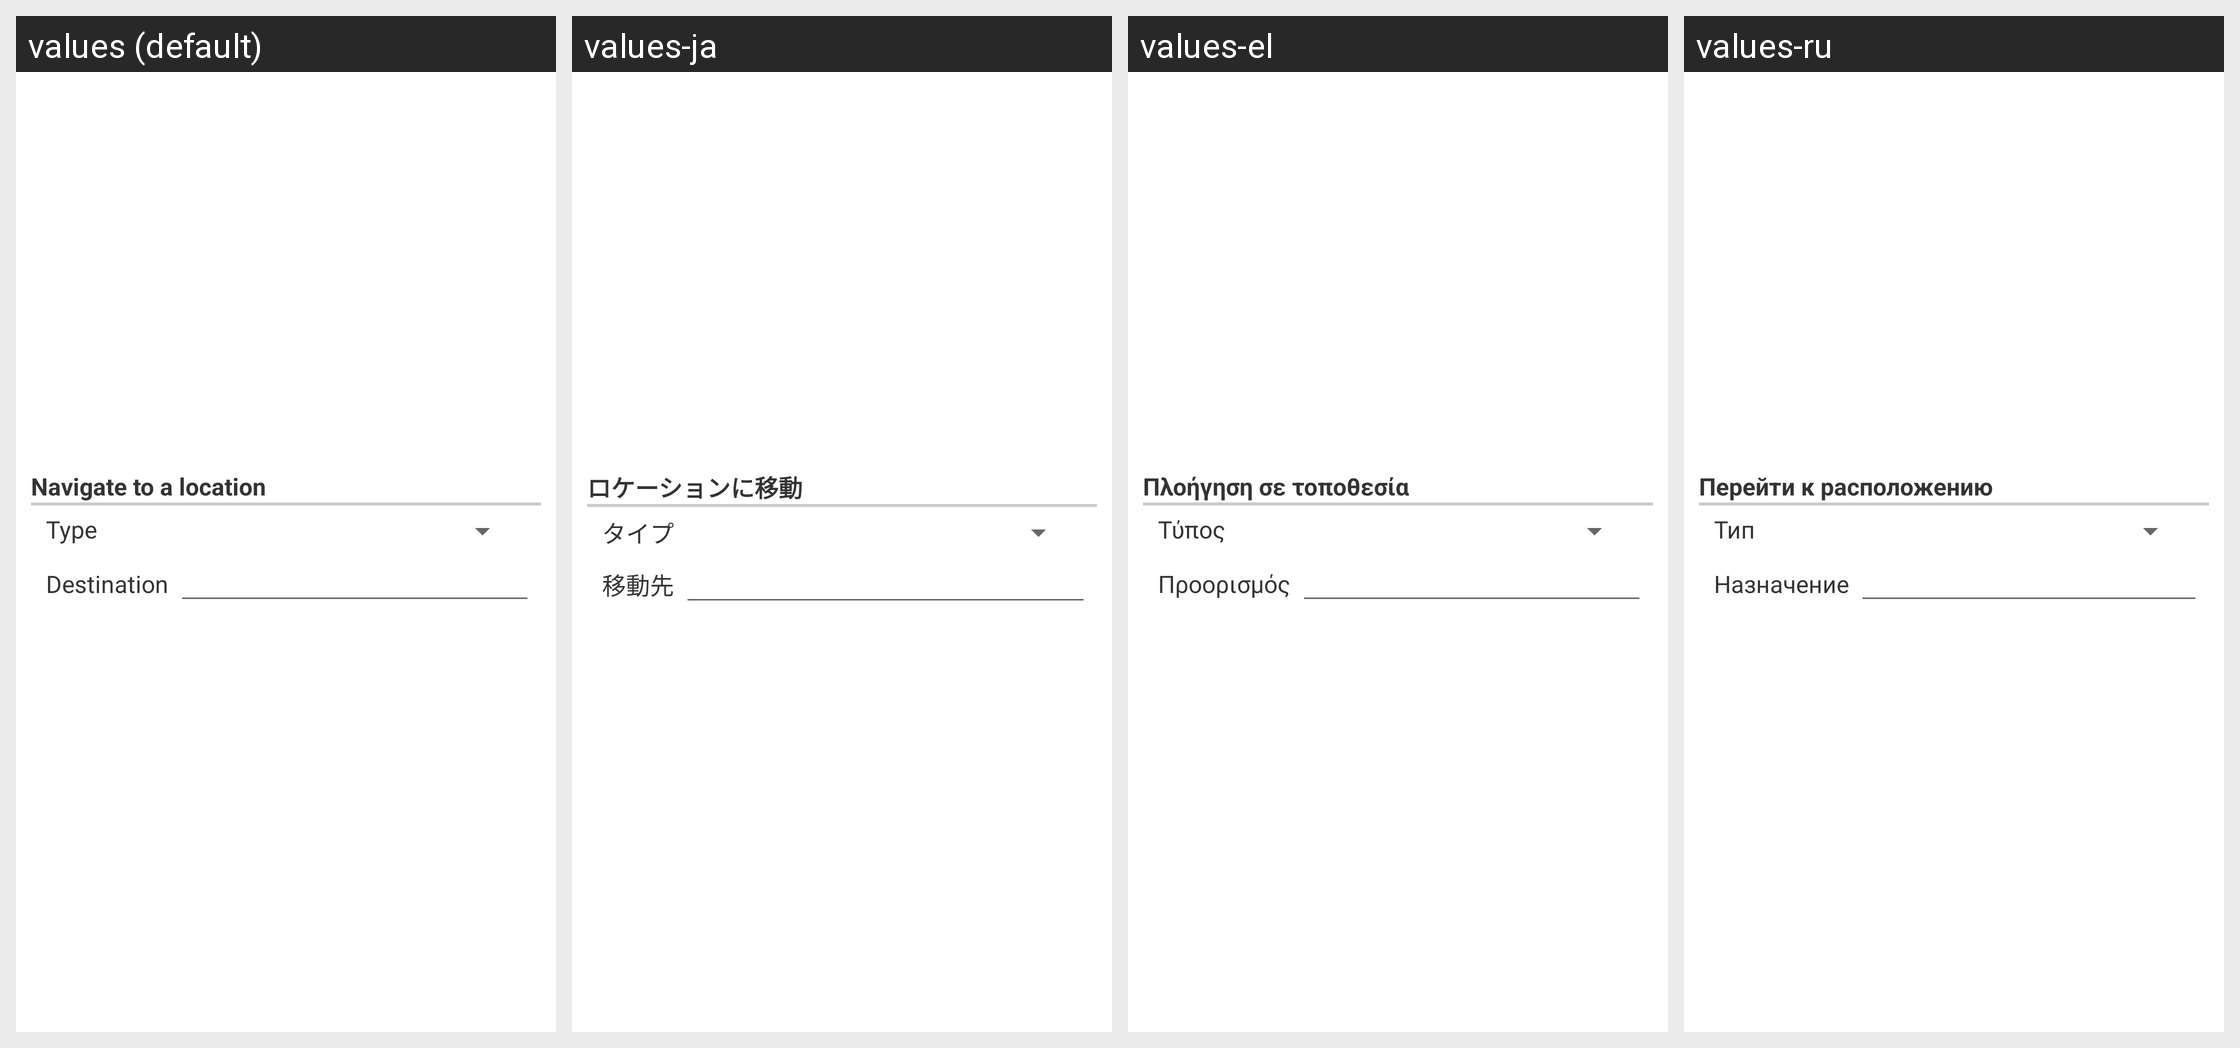

Locale-by-locale string values for the Android screen shown in this grid:
Android screen res/layout/configuration_dialog_option038.xml rendered under 4 locales, left to right: values (default), values-ja, values-el, values-ru. Device: Nexus 5 (rendered at 1080×1920; each locale shown at half size, 540×960, under a caption strip naming it); theme Theme.MaterialComponents.DayNight.NoActionBar.
Other locales in the repository, not shown: values-da, values-de, values-es, values-fr, values-hr, values-hu, values-it, values-ko, values-nl, values-pl, values-pt, values-zh-rCN, values-zh-rTW.
Strings drawn on this screen, with the default value and each locale's value (text and hints the layout hard-codes, and strings that could not be matched under every locale, appear in the picture but are not listed):

layoutAppLaunchNavigationSub
  values: Navigate to a location
  values-ja: ロケーションに移動
  values-el: Πλοήγηση σε τοποθεσία
  values-ru: Перейти к расположению

layoutAppLaunchNavigationTypeText
  values: Type
  values-ja: タイプ
  values-el: Τύπος
  values-ru: Тип

layoutAppLaunchNavigationText
  values: Destination
  values-ja: 移動先
  values-el: Προορισμός
  values-ru: Назначение
